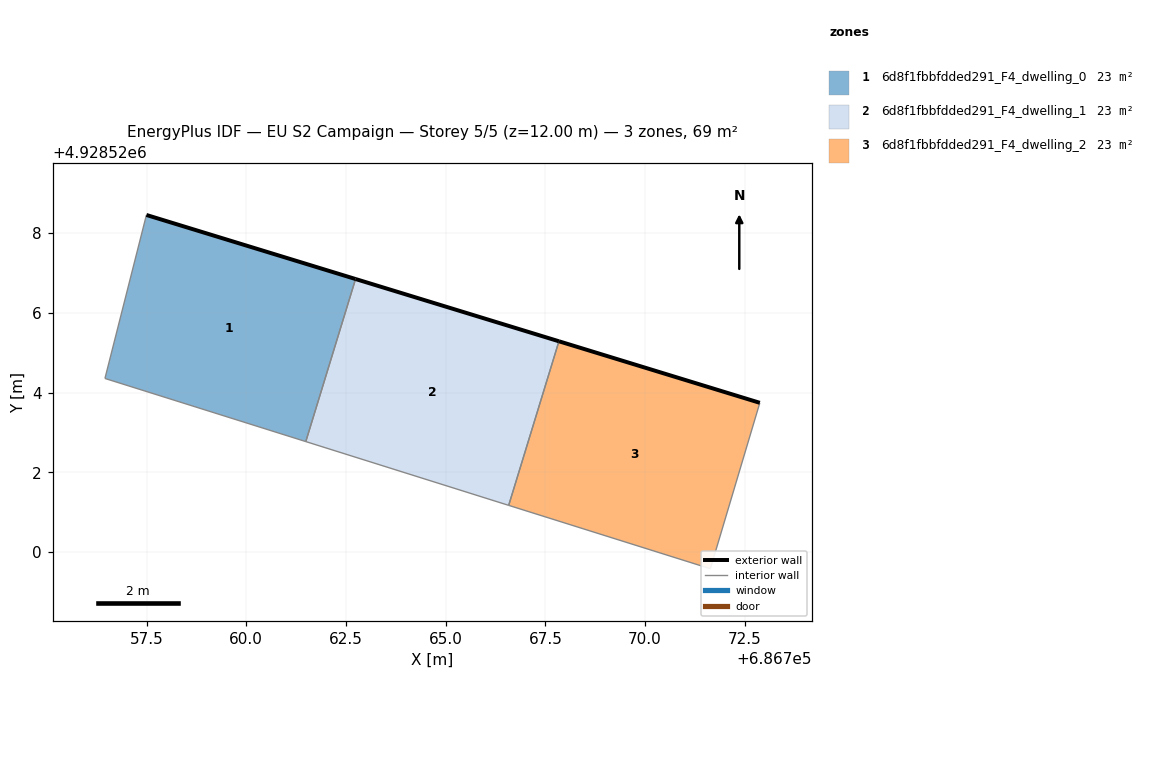
=== STOREY PLAN SPEC (per zone: floor XY polygon, exterior-wall plan segments, windows/doors) ===
zone 1: 6d8f1fbbfdded291_F4_dwelling_0  (22.8 m²)
  floor: (686761.49, 4928522.77) (686762.74, 4928526.85) (686757.50, 4928528.46) (686756.46, 4928524.36)
  exterior wall: (686757.50, 4928528.46) – (686762.74, 4928526.85)  [5.5 m]
  interior walls: 3
zone 2: 6d8f1fbbfdded291_F4_dwelling_1  (22.8 m²)
  floor: (686766.58, 4928521.17) (686767.84, 4928525.29) (686762.74, 4928526.85) (686761.49, 4928522.77)
  exterior wall: (686762.74, 4928526.85) – (686767.84, 4928525.29)  [5.3 m]
  interior walls: 3
zone 3: 6d8f1fbbfdded291_F4_dwelling_2  (22.8 m²)
  floor: (686771.64, 4928519.58) (686772.88, 4928523.75) (686767.84, 4928525.29) (686766.58, 4928521.17)
  exterior wall: (686767.84, 4928525.29) – (686772.88, 4928523.75)  [5.3 m]
  interior walls: 3

=== DERIVED (storey summary) ===
Building: EU S2 Campaign
Storey: 5 of 5  (floor level z = 12.00 m)
Storey gross floor area: 68.5 m²
Zones on this storey: 3
  - 6d8f1fbbfdded291_F4_dwelling_0: floor 22.8 m²; exterior wall 5.5 m (16.5 m²); WWR 0.0%
  - 6d8f1fbbfdded291_F4_dwelling_1: floor 22.8 m²; exterior wall 5.3 m (16.0 m²); WWR 0.0%
  - 6d8f1fbbfdded291_F4_dwelling_2: floor 22.8 m²; exterior wall 5.3 m (15.8 m²); WWR 0.0%
Zone adjacency (shared interzone walls):
  - 6d8f1fbbfdded291_F4_dwelling_0 ↔ 6d8f1fbbfdded291_F4_dwelling_1
  - 6d8f1fbbfdded291_F4_dwelling_1 ↔ 6d8f1fbbfdded291_F4_dwelling_2